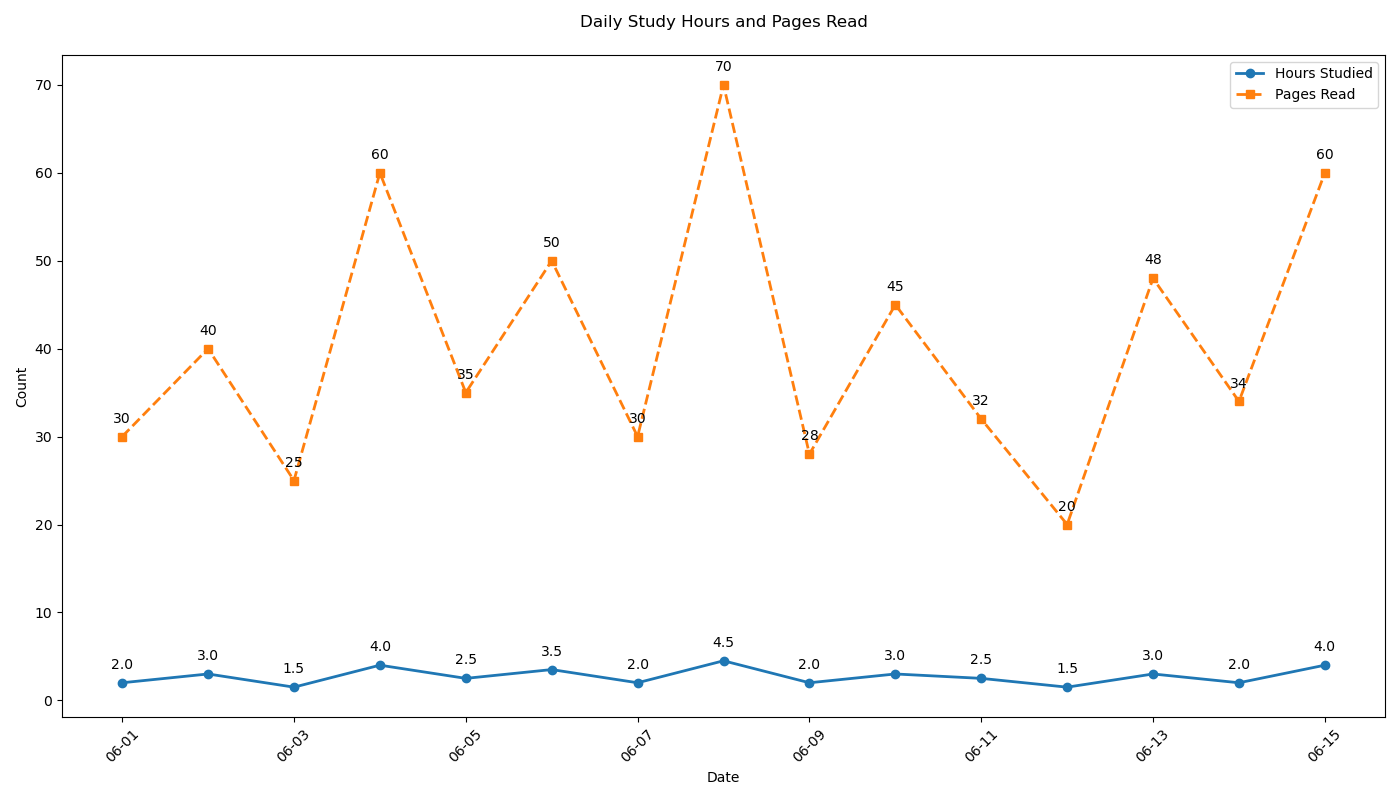

Source data for this figure (header and first rows):
Date, Hours Studied, Pages Read
2023-06-01, 2, 30
2023-06-02, 3, 40
2023-06-03, 1.5, 25
2023-06-04, 4, 60
2023-06-05, 2.5, 35
2023-06-06, 3.5, 50
2023-06-07, 2, 30
2023-06-08, 4.5, 70
2023-06-09, 2, 28
2023-06-10, 3, 45
2023-06-11, 2.5, 32
2023-06-12, 1.5, 20
2023-06-13, 3, 48
2023-06-14, 2, 34
2023-06-15, 4, 60
